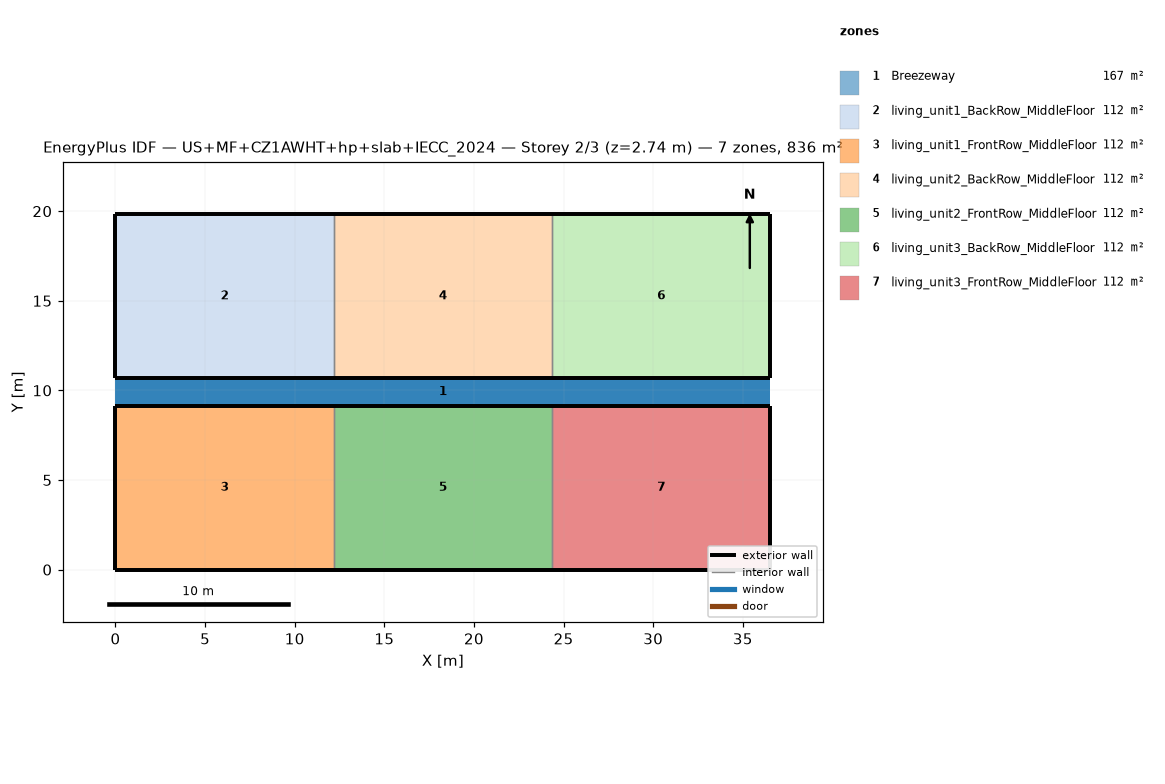
=== STOREY PLAN SPEC (per zone: floor XY polygon, exterior-wall plan segments, windows/doors) ===
zone 1: Breezeway  (167.0 m²)
  floor: (36.54, 9.16) (0.00, 9.16) (0.00, 10.68) (36.54, 10.68)
  floor: (36.54, 9.16) (0.00, 9.16) (0.00, 10.68) (36.54, 10.68)
  floor: (36.54, 9.16) (0.00, 9.16) (0.00, 10.68) (36.54, 10.68)
zone 2: living_unit1_BackRow_MiddleFloor  (111.5 m²)
  floor: (12.18, 10.68) (0.00, 10.68) (0.00, 19.84) (12.18, 19.84)
  exterior wall: (0.00, 10.68) – (12.18, 10.68)  [12.2 m]
  exterior wall: (12.18, 19.84) – (0.00, 19.84)  [12.2 m]
  exterior wall: (0.00, 19.84) – (0.00, 10.68)  [9.2 m]
  interior walls: 1
zone 3: living_unit1_FrontRow_MiddleFloor  (111.5 m²)
  floor: (12.18, 0.00) (0.00, 0.00) (0.00, 9.16) (12.18, 9.16)
  exterior wall: (0.00, 0.00) – (12.18, 0.00)  [12.2 m]
  exterior wall: (12.18, 9.16) – (0.00, 9.16)  [12.2 m]
  exterior wall: (0.00, 9.16) – (0.00, 0.00)  [9.2 m]
  interior walls: 1
zone 4: living_unit2_BackRow_MiddleFloor  (111.5 m²)
  floor: (24.36, 10.68) (12.18, 10.68) (12.18, 19.84) (24.36, 19.84)
  exterior wall: (12.18, 10.68) – (24.36, 10.68)  [12.2 m]
  exterior wall: (24.36, 19.84) – (12.18, 19.84)  [12.2 m]
  interior walls: 2
zone 5: living_unit2_FrontRow_MiddleFloor  (111.5 m²)
  floor: (24.36, 0.00) (12.18, 0.00) (12.18, 9.16) (24.36, 9.16)
  exterior wall: (12.18, 0.00) – (24.36, 0.00)  [12.2 m]
  exterior wall: (24.36, 9.16) – (12.18, 9.16)  [12.2 m]
  interior walls: 2
zone 6: living_unit3_BackRow_MiddleFloor  (111.5 m²)
  floor: (36.54, 10.68) (24.36, 10.68) (24.36, 19.84) (36.54, 19.84)
  exterior wall: (24.36, 10.68) – (36.54, 10.68)  [12.2 m]
  exterior wall: (36.54, 10.68) – (36.54, 19.84)  [9.2 m]
  exterior wall: (36.54, 19.84) – (24.36, 19.84)  [12.2 m]
  interior walls: 1
zone 7: living_unit3_FrontRow_MiddleFloor  (111.5 m²)
  floor: (36.54, 0.00) (24.36, 0.00) (24.36, 9.16) (36.54, 9.16)
  exterior wall: (24.36, 0.00) – (36.54, 0.00)  [12.2 m]
  exterior wall: (36.54, 0.00) – (36.54, 9.16)  [9.2 m]
  exterior wall: (36.54, 9.16) – (24.36, 9.16)  [12.2 m]
  interior walls: 1

=== DERIVED (storey summary) ===
Building: US+MF+CZ1AWHT+hp+slab+IECC_2024
Storey: 2 of 3  (floor level z = 2.74 m)
Storey gross floor area: 836.2 m²
Zones on this storey: 7
  - Breezeway: floor 167.0 m²
  - living_unit1_BackRow_MiddleFloor: floor 111.5 m²; exterior wall 33.5 m (86.9 m²); WWR 0.0%
  - living_unit1_FrontRow_MiddleFloor: floor 111.5 m²; exterior wall 33.5 m (86.9 m²); WWR 0.0%
  - living_unit2_BackRow_MiddleFloor: floor 111.5 m²; exterior wall 24.4 m (63.1 m²); WWR 0.0%
  - living_unit2_FrontRow_MiddleFloor: floor 111.5 m²; exterior wall 24.4 m (63.1 m²); WWR 0.0%
  - living_unit3_BackRow_MiddleFloor: floor 111.5 m²; exterior wall 33.5 m (86.9 m²); WWR 0.0%
  - living_unit3_FrontRow_MiddleFloor: floor 111.5 m²; exterior wall 33.5 m (86.9 m²); WWR 0.0%
Zone adjacency (shared interzone walls):
  - living_unit1_BackRow_MiddleFloor ↔ living_unit2_BackRow_MiddleFloor
  - living_unit1_FrontRow_MiddleFloor ↔ living_unit2_FrontRow_MiddleFloor
  - living_unit2_BackRow_MiddleFloor ↔ living_unit3_BackRow_MiddleFloor
  - living_unit2_FrontRow_MiddleFloor ↔ living_unit3_FrontRow_MiddleFloor